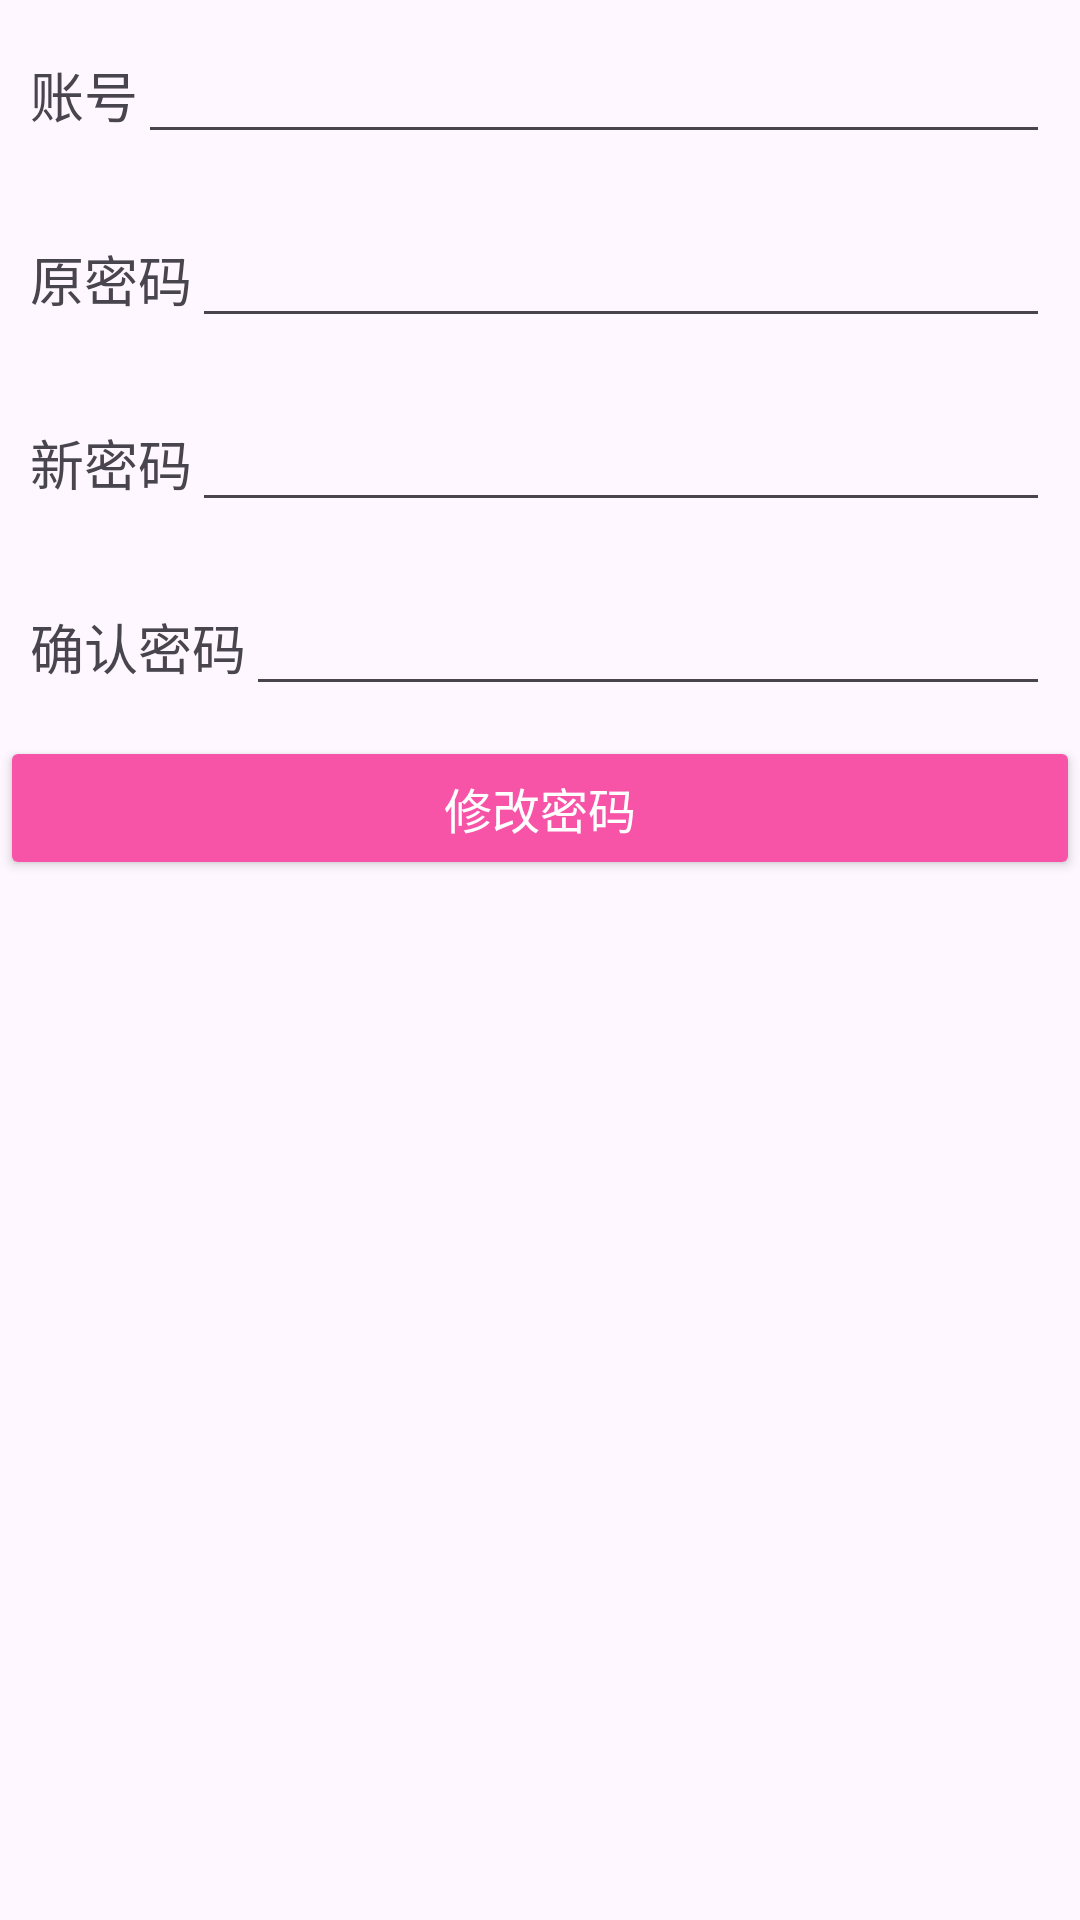

Here is an Android app screen rendered from its layout file. Give the layout XML and the strings, colors and styles it references.
<!-- AndroidManifest.xml: application theme Theme.Sgmisjava -->
<!-- res/layout/activity_user.xml -->
<?xml version="1.0" encoding="utf-8"?>
<androidx.constraintlayout.widget.ConstraintLayout xmlns:android="http://schemas.android.com/apk/res/android"
    xmlns:tools="http://schemas.android.com/tools"
    android:id="@+id/main"
    android:layout_width="match_parent"
    android:layout_height="match_parent"
    android:layout_gravity="center">

    <LinearLayout
        android:layout_width="match_parent"
        android:layout_height="wrap_content"
        android:orientation="vertical"
        tools:ignore="MissingConstraints">

        <LinearLayout
            android:layout_width="match_parent"
            android:layout_height="wrap_content"
            android:layout_margin="5dp"
            android:orientation="horizontal"
            android:padding="5dp"
            tools:ignore="UselessParent">

            <TextView
                android:layout_width="wrap_content"
                android:layout_height="wrap_content"
                android:text="账号"
                android:textSize="18sp"
                tools:ignore="HardcodedText" />

            <EditText
                android:id="@+id/account"
                android:layout_width="0dp"
                android:layout_height="wrap_content"
                android:layout_weight="1"
                android:importantForAutofill="no"
                android:inputType="text"
                tools:ignore="LabelFor" />

        </LinearLayout>

        <LinearLayout
            android:layout_width="match_parent"
            android:layout_height="wrap_content"
            android:layout_margin="5dp"
            android:orientation="horizontal"
            android:padding="5dp"
            tools:ignore="UselessParent">

            <TextView
                android:layout_width="wrap_content"
                android:layout_height="wrap_content"
                android:text="原密码"
                android:textSize="18sp"
                tools:ignore="HardcodedText" />

            <EditText
                android:id="@+id/oldPassword"
                android:layout_width="0dp"
                android:layout_height="wrap_content"
                android:layout_weight="1"
                android:importantForAutofill="no"
                android:inputType="textPassword"
                tools:ignore="LabelFor" />

        </LinearLayout>

        <LinearLayout
            android:layout_width="match_parent"
            android:layout_height="wrap_content"
            android:layout_margin="5dp"
            android:orientation="horizontal"
            android:padding="5dp"
            tools:ignore="UselessParent">

            <TextView
                android:layout_width="wrap_content"
                android:layout_height="wrap_content"
                android:text="新密码"
                android:textSize="18sp"
                tools:ignore="HardcodedText" />

            <EditText
                android:id="@+id/newPassword"
                android:layout_width="0dp"
                android:layout_height="wrap_content"
                android:layout_weight="1"
                android:importantForAutofill="no"
                android:inputType="textPassword"
                tools:ignore="LabelFor" />

        </LinearLayout>

        <LinearLayout
            android:layout_width="match_parent"
            android:layout_height="wrap_content"
            android:layout_margin="5dp"
            android:orientation="horizontal"
            android:padding="5dp"
            tools:ignore="UselessParent">

            <TextView
                android:layout_width="wrap_content"
                android:layout_height="wrap_content"
                android:text="确认密码"
                android:textSize="18sp"
                tools:ignore="HardcodedText" />

            <EditText
                android:id="@+id/confirmPassword"
                android:layout_width="0dp"
                android:layout_height="wrap_content"
                android:layout_weight="1"
                android:importantForAutofill="no"
                android:inputType="textPassword"
                tools:ignore="LabelFor" />

        </LinearLayout>

        <Button
            android:id="@+id/update"
            android:layout_width="match_parent"
            android:layout_height="wrap_content"
            android:backgroundTint="#F754A8"
            android:text="修改密码"
            android:textColor="#FFFFFF"
            android:textSize="16sp"
            tools:ignore="HardcodedText" />

    </LinearLayout>

</androidx.constraintlayout.widget.ConstraintLayout>
<!-- resources referenced by this layout -->
<resources>
  <style name="Theme.Sgmisjava" parent="Base.Theme.Sgmisjava" />
  <style name="Base.Theme.Sgmisjava" parent="Theme.Material3.DayNight.NoActionBar">
          
          
      </style>
</resources>
